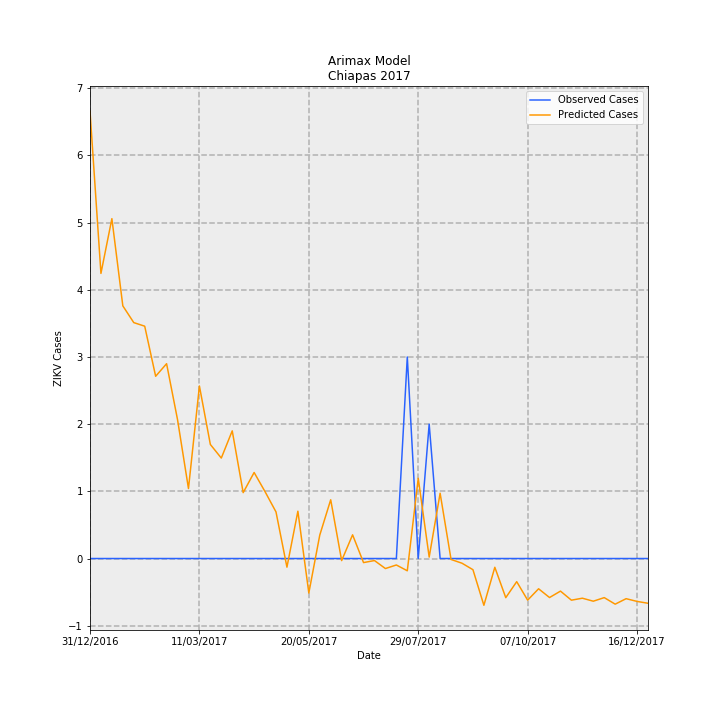

The file beside this chart, header and first rows:
Date, predictions_incidence, observed_incidence, Predicted Cases, Observed Cases, error
31/12/2016, 0.1276, 0.0, 6.66, 0.0, -6.66
07/01/2017, 0.08134, 0.0, 4.244, 0.0, -4.244
14/01/2017, 0.09696, 0.0, 5.059, 0.0, -5.059
21/01/2017, 0.07208, 0.0, 3.761, 0.0, -3.761
28/01/2017, 0.0673, 0.0, 3.512, 0.0, -3.512
04/02/2017, 0.06628, 0.0, 3.458, 0.0, -3.458
11/02/2017, 0.05199, 0.0, 2.713, 0.0, -2.713
18/02/2017, 0.05558, 0.0, 2.9, 0.0, -2.9
25/02/2017, 0.03963, 0.0, 2.068, 0.0, -2.068
04/03/2017, 0.01996, 0.0, 1.041, 0.0, -1.041
11/03/2017, 0.04922, 0.0, 2.568, 0.0, -2.568
18/03/2017, 0.03254, 0.0, 1.698, 0.0, -1.698
25/03/2017, 0.02866, 0.0, 1.495, 0.0, -1.495
01/04/2017, 0.03642, 0.0, 1.9, 0.0, -1.9
08/04/2017, 0.0188, 0.0, 0.9809, 0.0, -0.9809
15/04/2017, 0.02454, 0.0, 1.281, 0.0, -1.281
22/04/2017, 0.01907, 0.0, 0.9949, 0.0, -0.9949
29/04/2017, 0.01329, 0.0, 0.6936, 0.0, -0.6936
06/05/2017, -0.002466, 0.0, -0.1287, 0.0, 0.1287
13/05/2017, 0.0135, 0.0, 0.7042, 0.0, -0.7042
20/05/2017, -0.009839, 0.0, -0.5134, 0.0, 0.5134
27/05/2017, 0.006677, 0.0, 0.3484, 0.0, -0.3484
03/06/2017, 0.01676, 0.0, 0.8744, 0.0, -0.8744
10/06/2017, -0.0005917, 0.0, -0.03087, 0.0, 0.03087
17/06/2017, 0.006759, 0.0, 0.3527, 0.0, -0.3527
24/06/2017, -0.001161, 0.0, -0.06056, 0.0, 0.06056
01/07/2017, -0.0005811, 0.0, -0.03032, 0.0, 0.03032
08/07/2017, -0.002859, 0.0, -0.1492, 0.0, 0.1492
15/07/2017, -0.001843, 0.0, -0.09614, 0.0, 0.09614
22/07/2017, -0.0035, 0.05749, -0.1826, 3.0, 3.183
29/07/2017, 0.02288, 0.0, 1.194, 0.0, -1.194
05/08/2017, 0.0004021, 0.03833, 0.02098, 2.0, 1.979
12/08/2017, 0.01863, 0.0, 0.9721, 0.0, -0.9721
19/08/2017, -0.0002726, 0.0, -0.01422, 0.0, 0.01422
26/08/2017, -0.001342, 0.0, -0.07002, 0.0, 0.07002
02/09/2017, -0.003187, 0.0, -0.1663, 0.0, 0.1663
09/09/2017, -0.01334, 0.0, -0.6962, 0.0, 0.6962
16/09/2017, -0.0025, 0.0, -0.1304, 0.0, 0.1304
23/09/2017, -0.01117, 0.0, -0.5826, 0.0, 0.5826
30/09/2017, -0.006601, 0.0, -0.3445, 0.0, 0.3445
07/10/2017, -0.01187, 0.0, -0.6195, 0.0, 0.6195
14/10/2017, -0.008633, 0.0, -0.4504, 0.0, 0.4504
21/10/2017, -0.01113, 0.0, -0.5808, 0.0, 0.5808
28/10/2017, -0.0093, 0.0, -0.4853, 0.0, 0.4853
04/11/2017, -0.01188, 0.0, -0.6201, 0.0, 0.6201
11/11/2017, -0.01132, 0.0, -0.5907, 0.0, 0.5907
18/11/2017, -0.01218, 0.0, -0.6354, 0.0, 0.6354
25/11/2017, -0.01115, 0.0, -0.582, 0.0, 0.582
02/12/2017, -0.01302, 0.0, -0.6795, 0.0, 0.6795
09/12/2017, -0.01146, 0.0, -0.5978, 0.0, 0.5978
16/12/2017, -0.01224, 0.0, -0.6386, 0.0, 0.6386
23/12/2017, -0.01276, 0.0, -0.666, 0.0, 0.666
